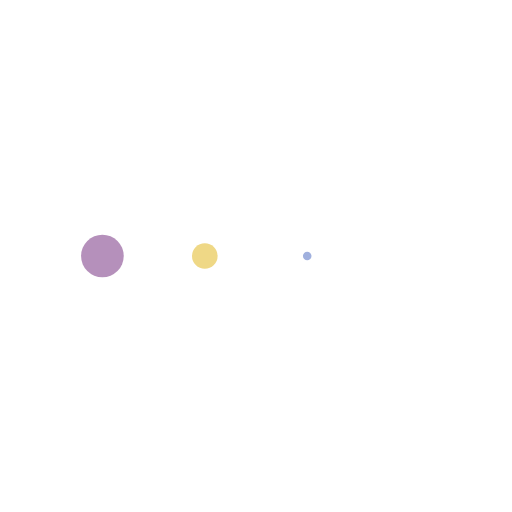
t = 0.00 s
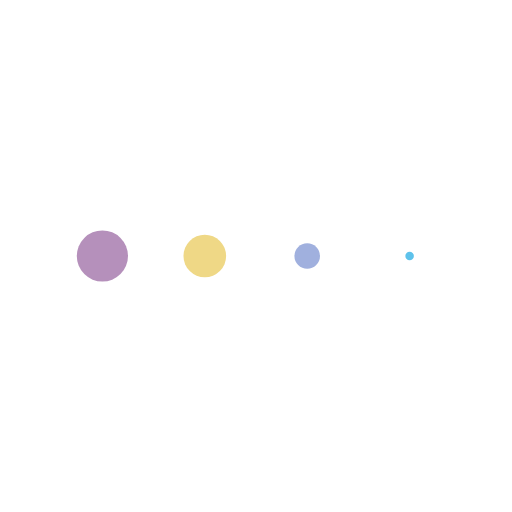
t = 0.12 s
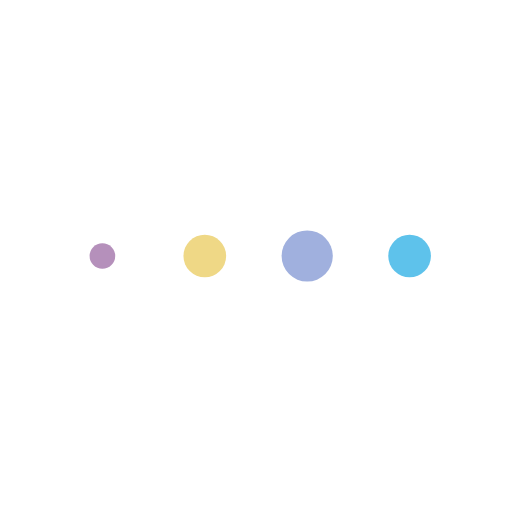
t = 0.36 s
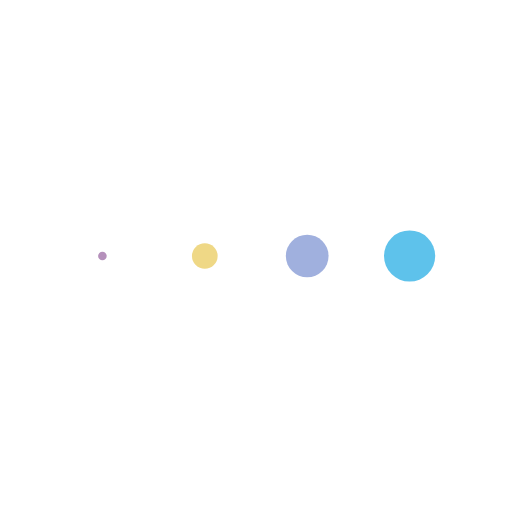
t = 0.49 s
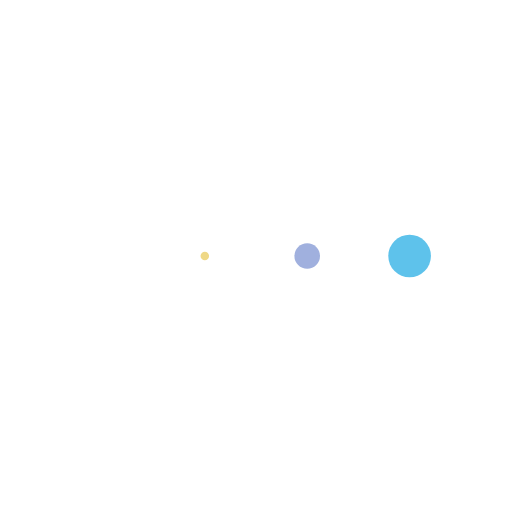
t = 0.61 s
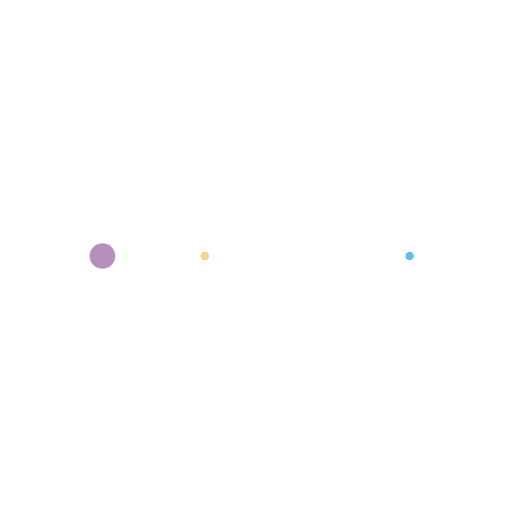
t = 0.85 s

The animated SVG that drew these frames (rendered in a browser with its animation timeline set to each time). Animation: 4 SMIL elements (animateTransform=4); one cycle of 0.97 s, repeats indefinitely.

<svg xmlns="http://www.w3.org/2000/svg" xmlns:xlink="http://www.w3.org/1999/xlink" style="margin: auto; background:#ffffff; display: block;" width="200px" height="100px" viewBox="0 0 100 100" preserveAspectRatio="xMidYMid">
<g transform="translate(20 50)">
<circle cx="0" cy="0" r="5" fill="#b590bb">
  <animateTransform attributeName="transform" type="scale" begin="-0.3640776699029126s" calcMode="spline" keySplines="0.3 0 0.7 1;0.3 0 0.7 1" values="0;1;0" keyTimes="0;0.5;1" dur="0.970873786407767s" repeatCount="indefinite"></animateTransform>
</circle>
</g><g transform="translate(40 50)">
<circle cx="0" cy="0" r="5" fill="#efd886">
  <animateTransform attributeName="transform" type="scale" begin="-0.24271844660194175s" calcMode="spline" keySplines="0.3 0 0.7 1;0.3 0 0.7 1" values="0;1;0" keyTimes="0;0.5;1" dur="0.970873786407767s" repeatCount="indefinite"></animateTransform>
</circle>
</g><g transform="translate(60 50)">
<circle cx="0" cy="0" r="5" fill="#a0b0de">
  <animateTransform attributeName="transform" type="scale" begin="-0.12135922330097088s" calcMode="spline" keySplines="0.3 0 0.7 1;0.3 0 0.7 1" values="0;1;0" keyTimes="0;0.5;1" dur="0.970873786407767s" repeatCount="indefinite"></animateTransform>
</circle>
</g><g transform="translate(80 50)">
<circle cx="0" cy="0" r="5" fill="#5ec2eb">
  <animateTransform attributeName="transform" type="scale" begin="0s" calcMode="spline" keySplines="0.3 0 0.7 1;0.3 0 0.7 1" values="0;1;0" keyTimes="0;0.5;1" dur="0.970873786407767s" repeatCount="indefinite"></animateTransform>
</circle>
</g>
</svg>
